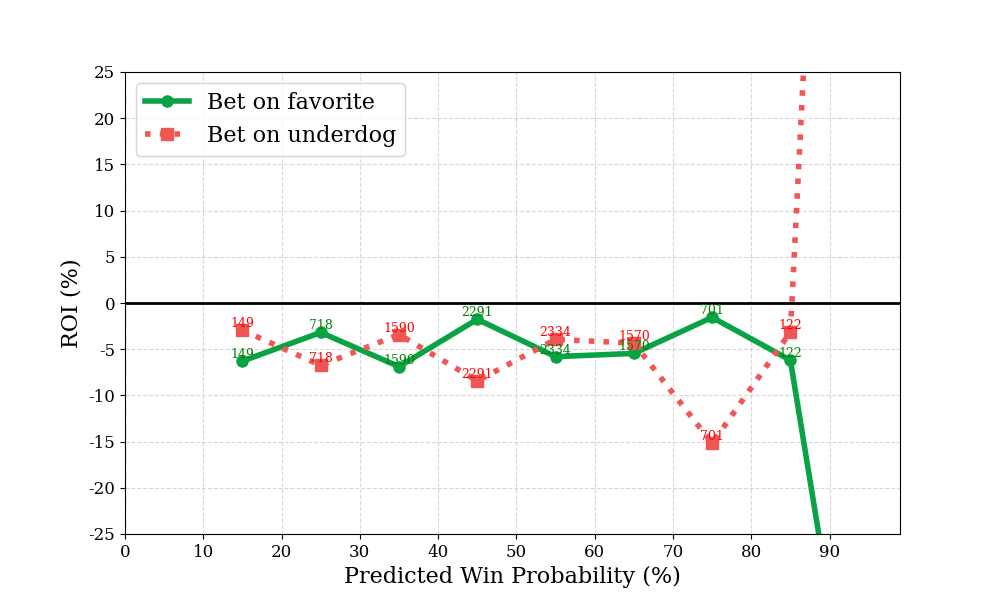

Data behind this chart, as committed beside it:
bin, n, favorite_roi, underdog_roi
0, 0, , 
1, 149, -6.289, -2.94
2, 718, -3.188, -6.752
3, 1590, -6.883, -3.41
4, 2291, -1.763, -8.423
5, 2334, -5.807, -3.938
6, 1570, -5.457, -4.35
7, 701, -1.557, -15.18
8, 122, -6.197, -3.156
9, 3, -58.12, 165.7
